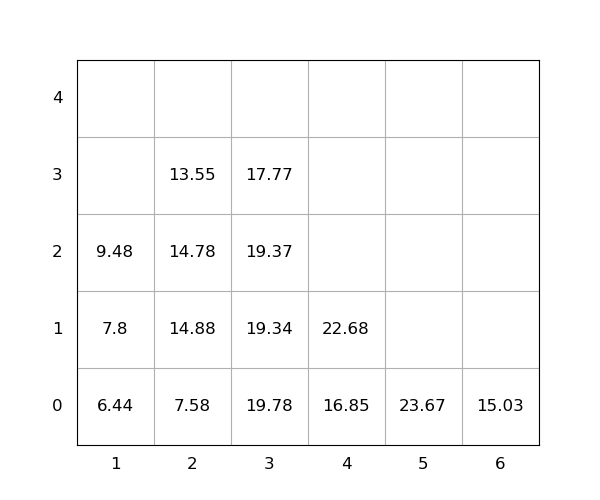

Values plotted in this chart, from the file beside it:
idx, loc_x, loc_y, loc_z, weight, seq, emerg, reloc, size(ft)
1, 2, 0, 0, 7.58, 0, 0, 0, 20
2, 3, 0, 0, 19.78, 0, 0, 1.0, 20
3, 6, 0, 0, 15.03, 0, 0, 0, 20
4, 3, 0, 1, 19.34, 1, 0, 1.0, 20
5, 1, 0, 0, 6.44, 2, 0, 0, 20
6, 3, 0, 2, 19.37, 3, 0, 1.0, 20
7, 4, 0, 0, 16.85, 4, 0, 0, 20
8, 1, 0, 1, 7.8, 5, 0, 1.0, 20
9, 2, 0, 1, 14.88, 6, 0, 1.0, 20
10, 2, 0, 2, 14.78, 7, 0, 1.0, 20
11, 2, 0, 3, 13.55, 8, 0, 1.0, 20
12, 3, 0, 3, 17.77, 9, 0, 1.0, 20
13, 4, 0, 1, 22.68, 10, 0, 0, 20
14, 5, 0, 0, 23.67, 11, 0, 0, 20
15, 1, 0, 2, 9.48, 12, 0, 1.0, 20
